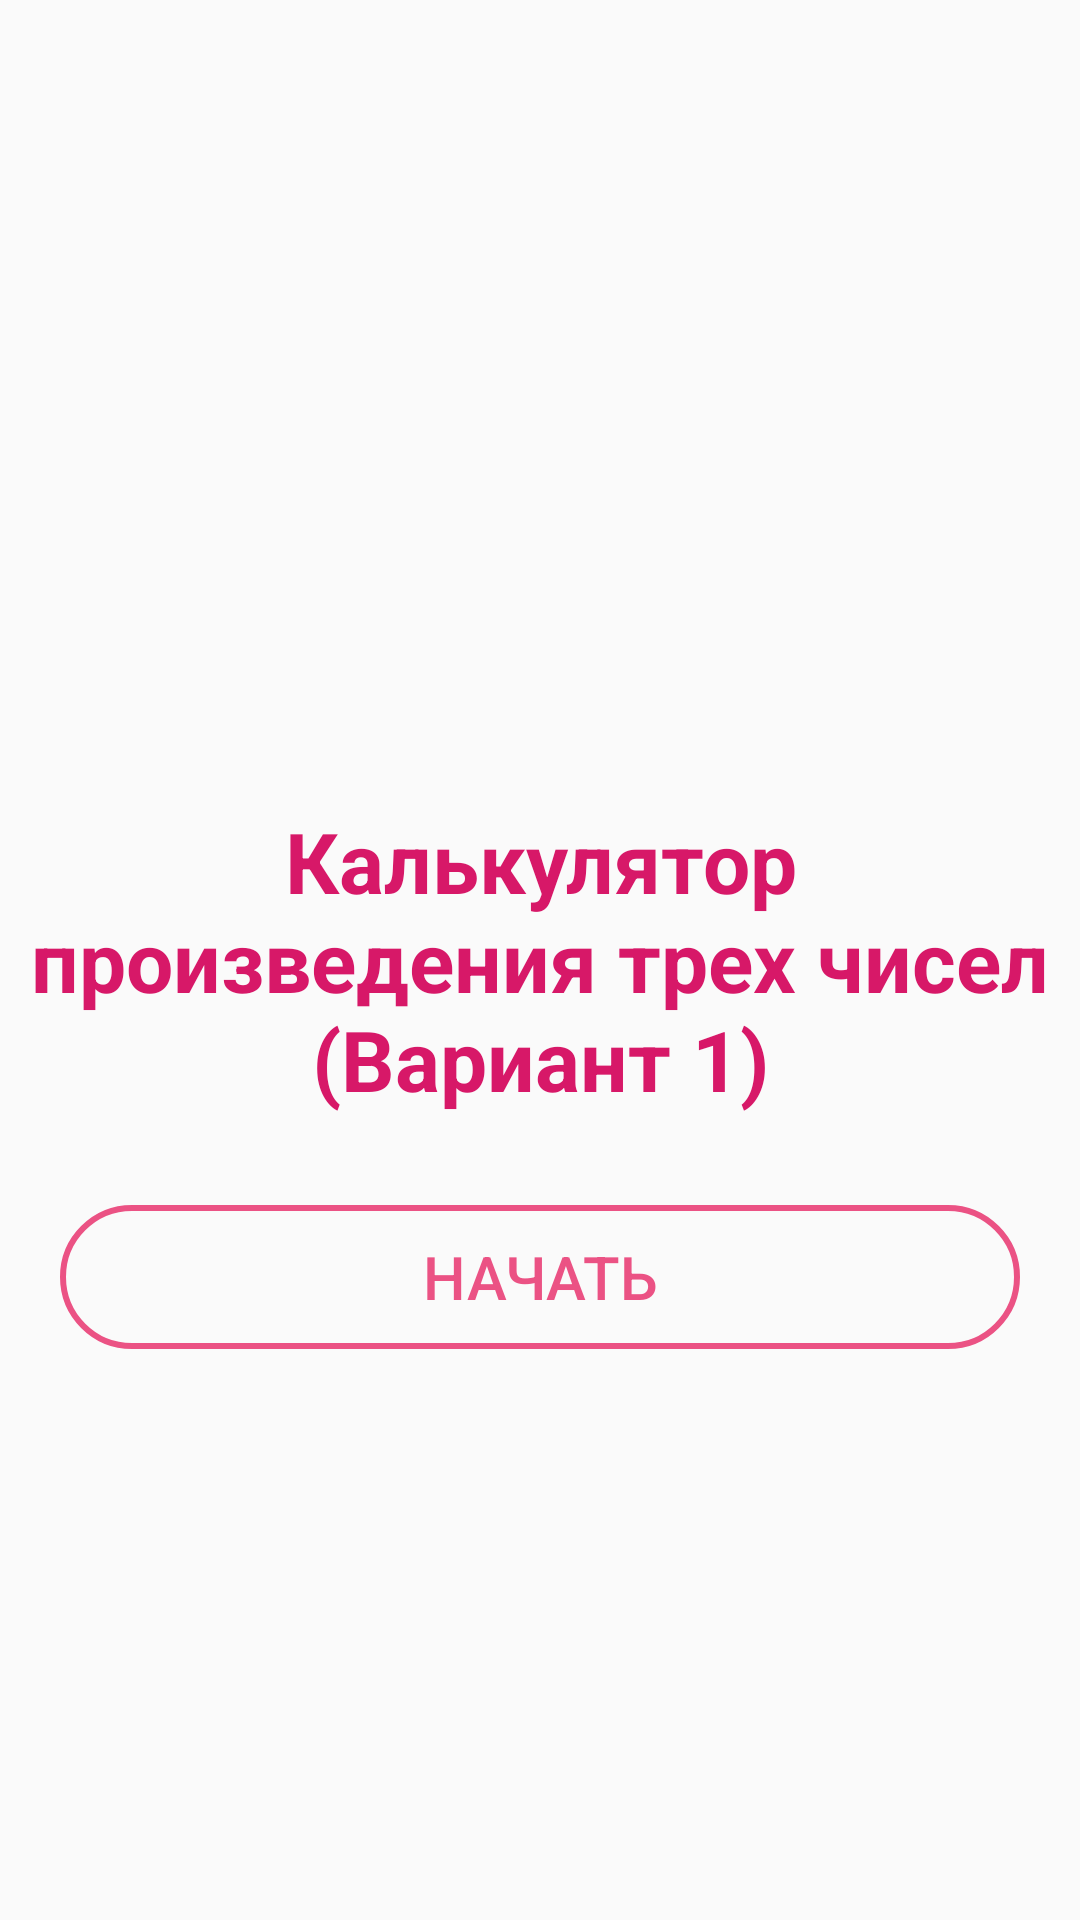

Write the Android layout XML for this screen, with the resource values it uses.
<!-- AndroidManifest.xml: application theme Theme.Homework_2_6 -->
<!-- res/layout/activity_main.xml -->
<?xml version="1.0" encoding="utf-8"?>
<androidx.constraintlayout.widget.ConstraintLayout xmlns:android="http://schemas.android.com/apk/res/android"
    xmlns:app="http://schemas.android.com/apk/res-auto"
    xmlns:tools="http://schemas.android.com/tools"
    android:id="@+id/firstNum"
    android:layout_width="match_parent"
    android:layout_height="match_parent"
    tools:context=".MainActivity">

    <TextView
        android:id="@+id/welcome"
        android:layout_width="wrap_content"
        android:layout_height="wrap_content"
        android:gravity="center"
        android:text="@string/greeting"
        android:textColor="@color/pink"
        android:textSize="28sp"
        android:textStyle="bold"

        app:layout_constraintBottom_toBottomOf="parent"
        app:layout_constraintEnd_toEndOf="parent"
        app:layout_constraintStart_toStartOf="parent"
        app:layout_constraintTop_toTopOf="parent" />

    <Button
        android:id="@+id/startProgram"
        android:layout_width="match_parent"
        android:layout_height="wrap_content"
        android:layout_marginStart="20dp"
        android:layout_marginTop="30dp"
        android:layout_marginEnd="20dp"

        android:background="@drawable/custom_start_button"
        android:singleLine="false"
        android:text="@string/Start"
        android:textColor="#EB5284"
        android:textColorLink="@color/pink_2"
        android:textSize="20sp"
        app:layout_constraintEnd_toEndOf="parent"
        app:layout_constraintStart_toStartOf="parent"
        app:layout_constraintTop_toBottomOf="@+id/welcome"
        app:strokeColor="#FFFFFF" />

    <TextView
        android:id="@+id/programmer"
        android:layout_width="match_parent"
        android:layout_height="wrap_content"
        android:layout_marginTop="200dp"
        android:gravity="center"
        android:text="Разработчик: Милованцева Ирина РИБО-01-22"
        android:textColor="@color/grey"
        android:textSize="16sp"
        android:textStyle="bold"
        app:layout_constraintTop_toBottomOf="@+id/startProgram"
        tools:layout_editor_absoluteX="141dp" />


</androidx.constraintlayout.widget.ConstraintLayout>
<!-- resources referenced by this layout -->
<resources>
  <color name="grey">#A5A5A5</color>
  <color name="pink">#D71868</color>
  <color name="pink_2">#EB5284</color>
  <!-- drawable custom_start_button (drawable) -->
  <?xml version="1.0" encoding="utf-8"?>
  <shape xmlns:android="http://schemas.android.com/apk/res/android" android:shape="rectangle">
      <stroke android:color="@color/pink_2" android:width="2dp">
          </stroke>
      <corners android:radius="25dp">
  
      </corners>
  
  
  </shape>
  <string name="Start">Начать</string>
  <string name="greeting">Калькулятор произведения трех чисел (Вариант 1)</string>
  <style name="Theme.Homework_2_6" parent="Base.Theme.Homework_2_6" />
  <style name="Base.Theme.Homework_2_6" parent="Theme.AppCompat.Light.NoActionBar">
          
          
      </style>
</resources>
